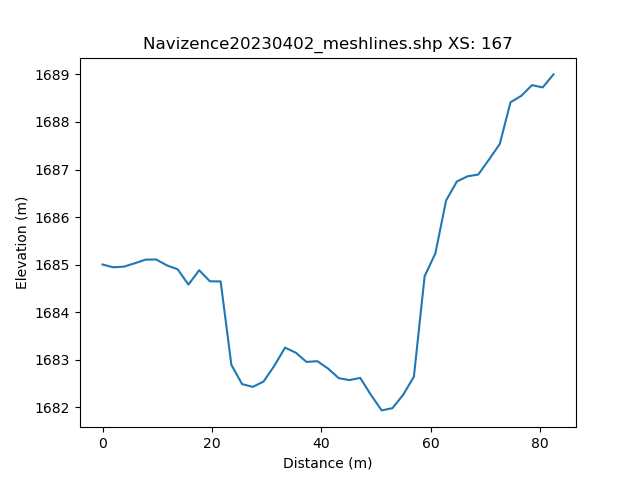

The table this chart was drawn from, first rows:
, h_distance, Elevation
0, 0.0, 1685
1, 0.991, 1685
2, 1.982, 1685
3, 2.973, 1685
4, 3.964, 1685
5, 4.955, 1685
6, 5.946, 1685
7, 6.937, 1685
8, 7.928, 1685
9, 8.919, 1685
10, 9.91, 1685
11, 10.9, 1685
12, 11.89, 1685
13, 12.88, 1685
14, 13.87, 1685
15, 14.87, 1685
16, 15.86, 1685
17, 16.85, 1685
18, 17.84, 1685
19, 18.83, 1685
20, 19.82, 1685
21, 20.81, 1685
22, 21.8, 1683
23, 22.79, 1683
24, 23.78, 1683
25, 24.78, 1683
26, 25.77, 1682
27, 26.76, 1682
28, 27.75, 1682
29, 28.74, 1682
30, 29.73, 1683
31, 30.72, 1683
32, 31.71, 1683
33, 32.7, 1683
34, 33.69, 1683
35, 34.69, 1683
36, 35.68, 1683
37, 36.67, 1683
38, 37.66, 1683
39, 38.65, 1683
40, 39.64, 1683
41, 40.63, 1683
42, 41.62, 1683
43, 42.61, 1683
44, 43.6, 1683
45, 44.6, 1683
46, 45.59, 1683
47, 46.58, 1683
48, 47.57, 1682
49, 48.56, 1682
50, 49.55, 1682
51, 50.54, 1682
52, 51.53, 1682
53, 52.52, 1682
54, 53.52, 1682
55, 54.51, 1682
56, 55.5, 1682
57, 56.49, 1683
58, 57.48, 1684
59, 58.47, 1684
... 42 more rows
